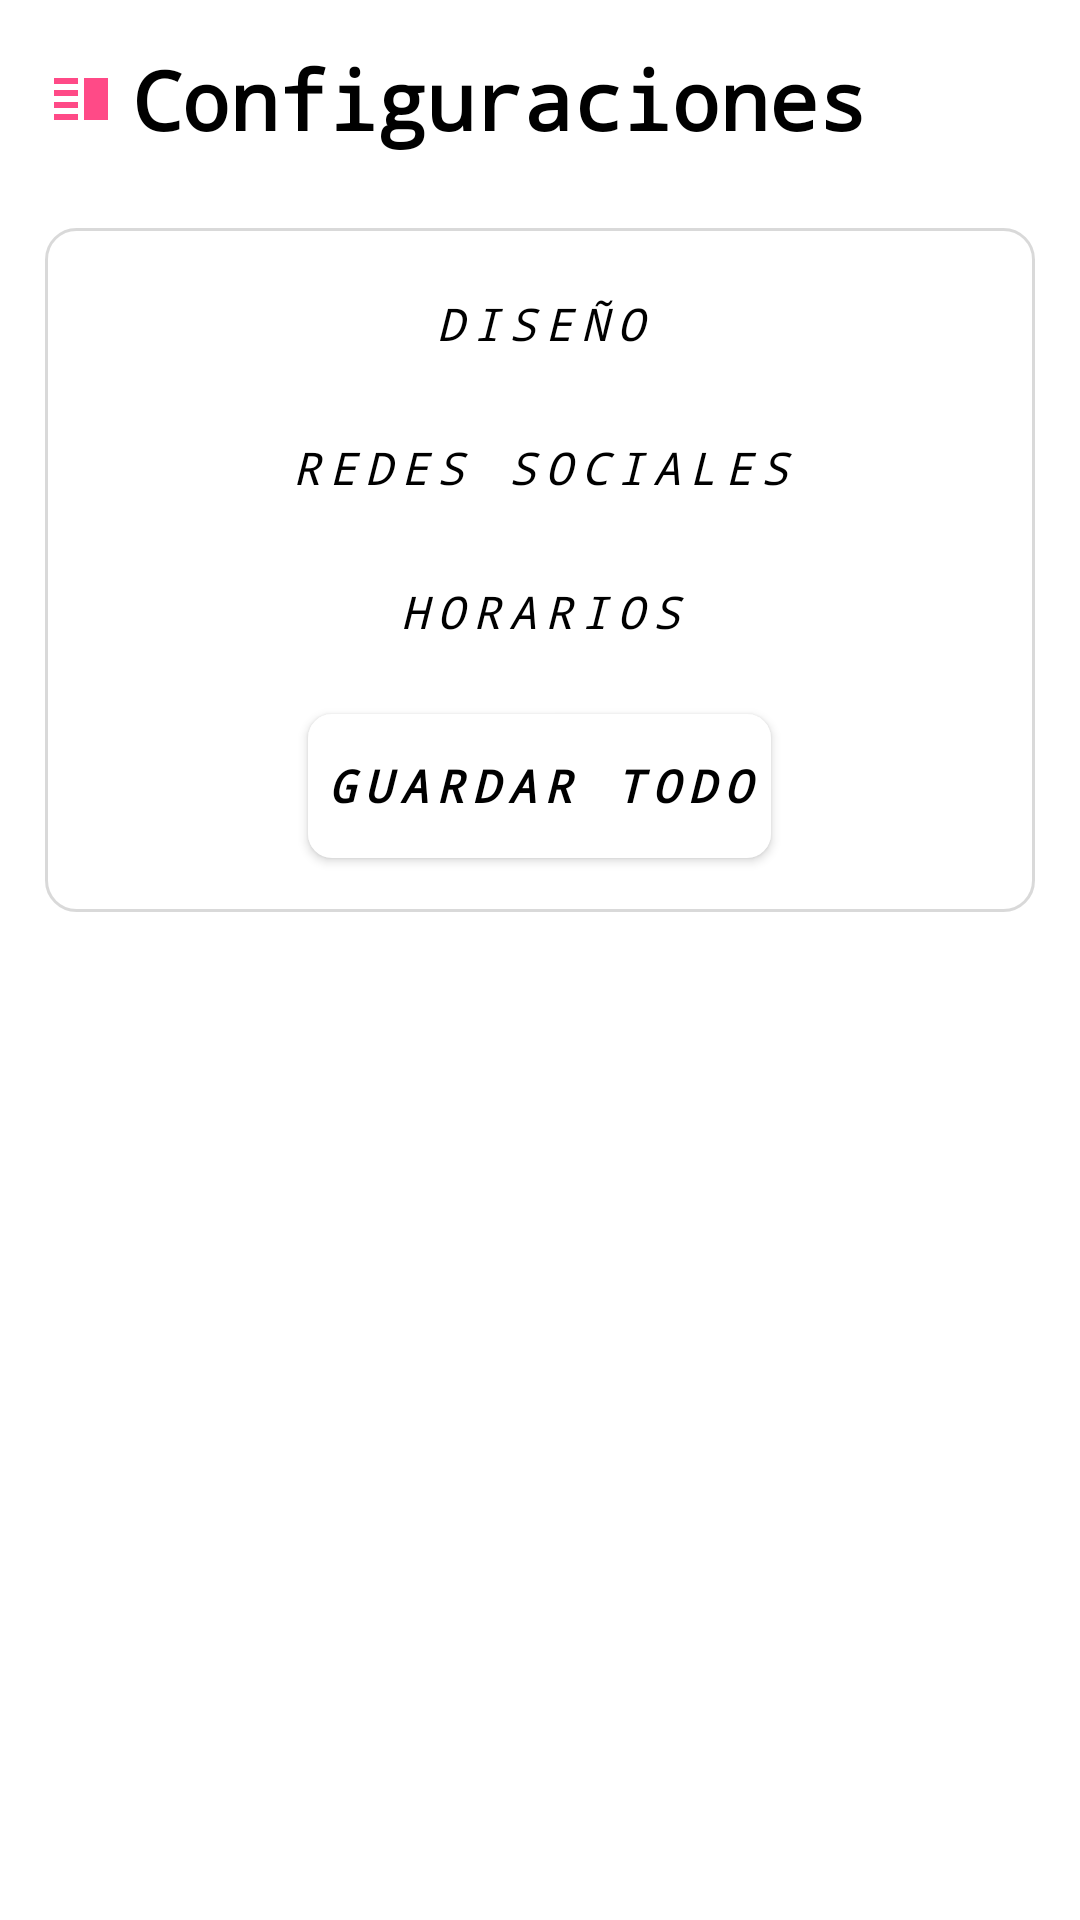

This screen was rendered from an Android layout file. Write that file and the resources it references.
<!-- AndroidManifest.xml: application theme Theme.AppCompat.NoActionBar -->
<!-- res/layout/fragment_settings.xml -->
<?xml version="1.0" encoding="utf-8"?>
<LinearLayout xmlns:android="http://schemas.android.com/apk/res/android"
    xmlns:app="http://schemas.android.com/apk/res-auto"
    xmlns:tools="http://schemas.android.com/tools"
    android:layout_width="match_parent"
    android:layout_height="match_parent"
    android:background="@color/whiteColorVentax"
    android:orientation="vertical"
    tools:context=".Fragment.Settings.SettingsFragment">

    <ScrollView
        android:layout_width="match_parent"
        android:layout_height="match_parent">

        <LinearLayout
            android:layout_width="match_parent"
            android:layout_height="match_parent"
            android:orientation="vertical">

            <TextView
                android:id="@+id/nameFragmentTextView"
                android:drawableStart="@drawable/ic_baseline_vertical_split_24"
                android:drawablePadding="5dp"
                android:text="@string/configuraciones"
                android:layout_width="wrap_content"
                android:layout_height="wrap_content"
                android:fontFamily="monospace"
                android:padding="15dp"
                android:textAlignment="center"
                android:textColor="@color/blackColorVentax"
                android:textSize="27sp"
                android:textStyle="bold" />

            <LinearLayout

                android:layout_width="match_parent"
                android:layout_height="match_parent"
                android:layout_marginStart="15dp"
                android:layout_marginTop="10dp"
                android:layout_marginEnd="15dp"
                android:layout_marginBottom="40dp"
                android:background="@drawable/style_dialog_information"
                android:orientation="vertical"
                android:padding="8dp">

                <Button
                    style="@style/Widget.AppCompat.Button.Borderless"
                    android:textColor="@color/blackColorVentax"
                    android:id="@+id/designButton"
                    android:layout_width="match_parent"
                    android:layout_height="wrap_content"
                    android:layout_marginStart="30dp"
                    android:layout_marginEnd="30dp"
                    android:elevation="15dp"
                    android:fontFamily="monospace"
                    android:letterSpacing="0.2"
                    android:text="@string/diseño"
                    android:textAlignment="center"
                    android:textSize="15sp"
                    android:textStyle="italic" />

                <Button
                    style="@style/Widget.AppCompat.Button.Borderless"
                    android:textColor="@color/blackColorVentax"
                    android:id="@+id/socialMediaButton"
                    android:layout_width="match_parent"
                    android:layout_height="wrap_content"
                    android:layout_marginStart="30dp"
                    android:layout_marginEnd="30dp"
                    android:fontFamily="monospace"
                    android:letterSpacing="0.2"
                    android:text="@string/redes_sociales_"
                    android:textAlignment="center"
                    android:textSize="15sp"
                    android:textStyle="italic" />

                <Button
                    style="@style/Widget.AppCompat.Button.Borderless"
                    android:textColor="@color/blackColorVentax"
                    android:id="@+id/scheduleButton"
                    android:layout_width="match_parent"
                    android:layout_height="wrap_content"
                    android:layout_marginStart="30dp"
                    android:layout_marginEnd="30dp"
                    android:fontFamily="monospace"
                    android:letterSpacing="0.2"
                    android:text="@string/horarios"
                    android:textAlignment="center"
                    android:textSize="15sp"
                    android:textStyle="italic" />

                <Button
                    android:padding="5dp"
                    android:id="@+id/saveAllButton"
                    android:layout_width="wrap_content"
                    android:layout_height="wrap_content"
                    android:layout_gravity="center"
                    android:layout_margin="10dp"
                    android:layout_marginStart="30dp"
                    android:layout_marginEnd="30dp"
                    android:background="@drawable/style_popup"
                    android:fontFamily="monospace"
                    android:letterSpacing="0.2"
                    android:text="@string/guardar_todo"
                    android:textAlignment="center"
                    android:textColor="@color/blackColorVentax"
                    android:textSize="15sp"
                    android:textStyle="italic|bold" />

            </LinearLayout>

            <LinearLayout
                android:id="@+id/showSettingsLinearLayout"
                android:layout_width="match_parent"
                android:layout_height="wrap_content"
                android:orientation="vertical" />


        </LinearLayout>


    </ScrollView>


</LinearLayout>
<!-- resources referenced by this layout -->
<resources>
  <color name="blackColorVentax">#000000</color>
  <color name="whiteColorVentax">#FFFFFF</color>
  <!-- drawable ic_baseline_vertical_split_24 (drawable) -->
  <vector xmlns:android="http://schemas.android.com/apk/res/android"
      android:width="24dp"
      android:height="24dp"
      android:viewportWidth="24"
      android:viewportHeight="24">
    <path
        android:fillColor="@color/fucsiaColorVentax"
        android:pathData="M3,15h8v-2L3,13v2zM3,19h8v-2L3,17v2zM3,11h8L11,9L3,9v2zM3,5v2h8L11,5L3,5zM13,5h8v14h-8L13,5z"/>
  </vector>
  <!-- drawable style_dialog_information (drawable) -->
  <?xml version="1.0" encoding="utf-8"?>
  <shape
      xmlns:android="http://schemas.android.com/apk/res/android"
      android:shape="rectangle">
  
      <stroke
          android:width="1dp"
          android:color="@color/grayColorVentaxSchedule" />
  
      <corners
          android:radius="10dp">
      </corners>
  
  
  </shape>
  <!-- drawable style_popup (drawable) -->
  <?xml version="1.0" encoding="utf-8"?>
  <shape xmlns:android="http://schemas.android.com/apk/res/android">
      <solid android:color="@color/whiteColorVentax"/>
  
      <corners
          android:radius="8dp"/>
  
      <padding
          android:bottom="8dp"
          android:top="8dp"/>
  
  </shape>
  <string name="configuraciones">Configuraciones</string>
  <string name="guardar_todo">GUARDAR TODO</string>
  <string name="horarios">Horarios</string>
  <string name="redes_sociales_">Redes Sociales</string>
  <color name="fucsiaColorVentax">#FF4A87</color>
  <color name="grayColorVentaxSchedule">#26000000</color>
</resources>
